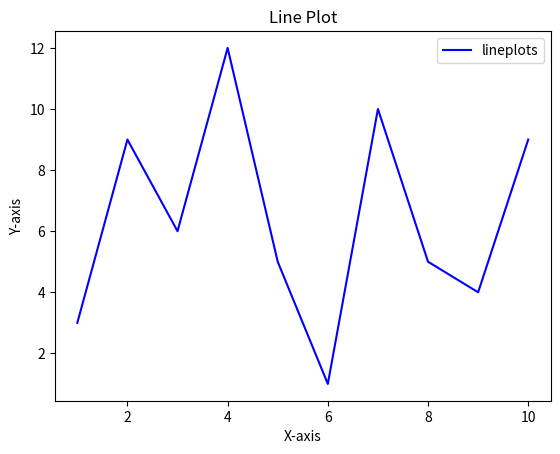

Recreate this plot in Python.
import matplotlib.pyplot as plt

x = [1,2,3,4,5,6,7,8,9,10]
y = [3,9,6,12,5,1,10,5,4,9]
plt.plot(x,y, label='lineplots', color='b')
plt.xlabel('X-axis')
plt.ylabel('Y-axis')
plt.title('Line Plot')
plt.legend()
plt.show()
